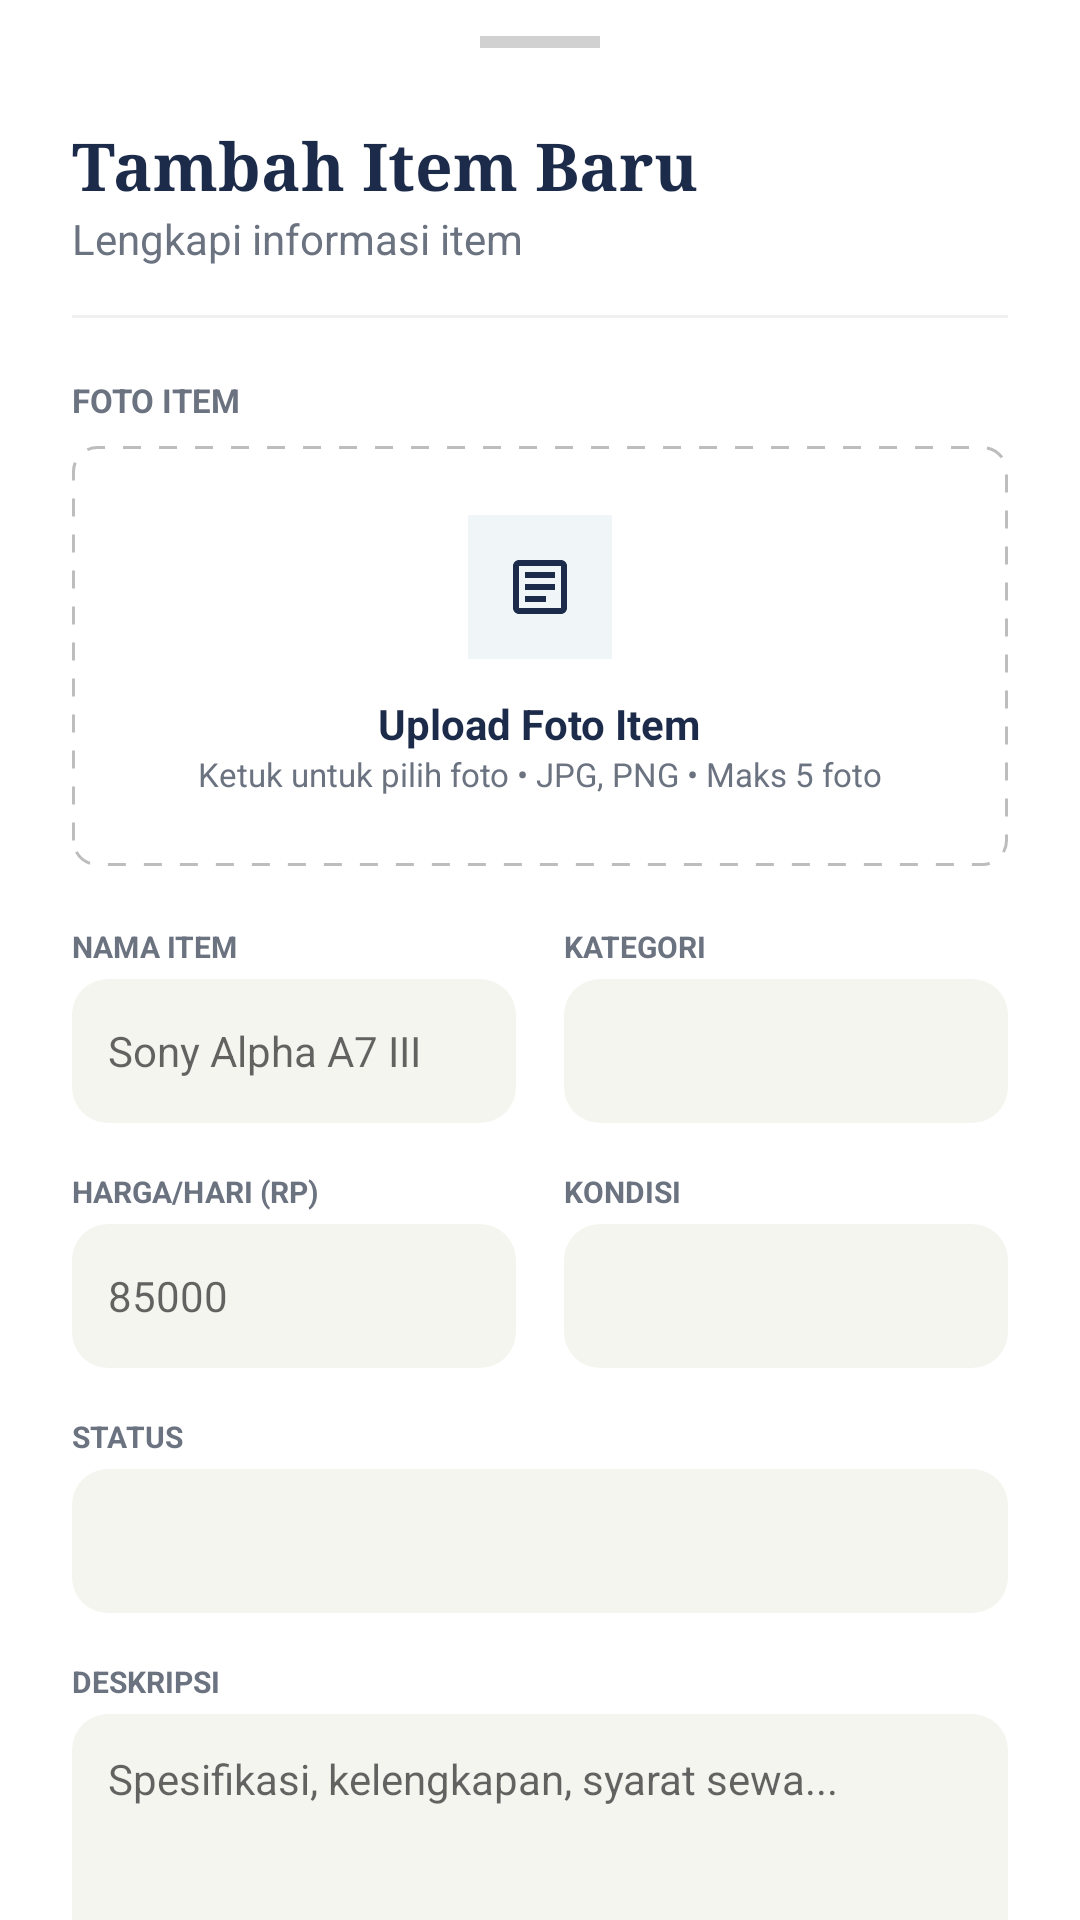

The Android layout XML behind this screen, and the referenced resources:
<!-- AndroidManifest.xml: application theme Theme.IPBRental -->
<!-- res/layout/layout_bottom_sheet_add_item.xml -->
<?xml version="1.0" encoding="utf-8"?>
<androidx.core.widget.NestedScrollView xmlns:android="http://schemas.android.com/apk/res/android"
    xmlns:app="http://schemas.android.com/apk/res-auto"
    android:layout_width="match_parent"
    android:layout_height="match_parent"
    android:fillViewport="true"
    android:background="@drawable/bg_bottom_sheet">

    <LinearLayout
        android:layout_width="match_parent"
        android:layout_height="wrap_content"
        android:orientation="vertical"
        android:paddingHorizontal="24dp"
        android:paddingBottom="32dp">

        
        <View
            android:layout_width="40dp"
            android:layout_height="4dp"
            android:layout_gravity="center_horizontal"
            android:layout_marginTop="12dp"
            android:background="#D1D1D1" />

        <TextView
            android:layout_width="wrap_content"
            android:layout_height="wrap_content"
            android:layout_marginTop="24dp"
            android:fontFamily="serif"
            android:text="Tambah Item Baru"
            android:textColor="@color/navy_blue"
            android:textSize="22sp"
            android:textStyle="bold" />

        <TextView
            android:layout_width="wrap_content"
            android:layout_height="wrap_content"
            android:text="Lengkapi informasi item"
            android:textColor="@color/gray_text"
            android:textSize="14sp" />

        <View
            android:layout_width="match_parent"
            android:layout_height="1dp"
            android:layout_marginTop="16dp"
            android:background="#F0F0F0" />

        
        <TextView
            android:layout_width="wrap_content"
            android:layout_height="wrap_content"
            android:layout_marginTop="20dp"
            android:text="FOTO ITEM"
            android:textColor="@color/gray_text"
            android:textSize="11sp"
            android:textStyle="bold" />

        <LinearLayout
            android:id="@+id/ll_upload_photo"
            android:layout_width="match_parent"
            android:layout_height="140dp"
            android:layout_marginTop="8dp"
            android:background="@drawable/bg_dashed_border"
            android:gravity="center"
            android:orientation="vertical">

            <ImageView
                android:layout_width="48dp"
                android:layout_height="48dp"
                android:background="#F0F5F8"
                android:padding="12dp"
                android:src="@drawable/ic_items"
                app:tint="@color/navy_blue" />

            <TextView
                android:layout_width="wrap_content"
                android:layout_height="wrap_content"
                android:layout_marginTop="12dp"
                android:text="Upload Foto Item"
                android:textColor="@color/navy_blue"
                android:textSize="14sp"
                android:textStyle="bold" />

            <TextView
                android:layout_width="wrap_content"
                android:layout_height="wrap_content"
                android:text="Ketuk untuk pilih foto • JPG, PNG • Maks 5 foto"
                android:textColor="@color/gray_text"
                android:textSize="11sp" />
        </LinearLayout>

        
        <GridLayout
            android:layout_width="match_parent"
            android:layout_height="wrap_content"
            android:layout_marginTop="20dp"
            android:columnCount="2"
            android:useDefaultMargins="false">

            
            <LinearLayout
                android:layout_width="0dp"
                android:layout_height="wrap_content"
                android:layout_columnWeight="1"
                android:layout_marginEnd="8dp"
                android:orientation="vertical">

                <TextView
                    android:layout_width="wrap_content"
                    android:layout_height="wrap_content"
                    android:text="NAMA ITEM"
                    android:textColor="@color/gray_text"
                    android:textSize="10sp"
                    android:textStyle="bold" />

                <EditText
                    android:id="@+id/et_item_name"
                    android:layout_width="match_parent"
                    android:layout_height="48dp"
                    android:layout_marginTop="4dp"
                    android:background="@drawable/bg_input_cream"
                    android:hint="Sony Alpha A7 III"
                    android:paddingHorizontal="12dp"
                    android:textSize="14sp" />
            </LinearLayout>

            
            <LinearLayout
                android:layout_width="0dp"
                android:layout_height="wrap_content"
                android:layout_columnWeight="1"
                android:layout_marginStart="8dp"
                android:orientation="vertical">

                <TextView
                    android:layout_width="wrap_content"
                    android:layout_height="wrap_content"
                    android:text="KATEGORI"
                    android:textColor="@color/gray_text"
                    android:textSize="10sp"
                    android:textStyle="bold" />

                <Spinner
                    android:id="@+id/sp_category"
                    android:layout_width="match_parent"
                    android:layout_height="48dp"
                    android:layout_marginTop="4dp"
                    android:background="@drawable/bg_input_cream"
                    android:paddingHorizontal="12dp" />
            </LinearLayout>

            
            <LinearLayout
                android:layout_width="0dp"
                android:layout_height="wrap_content"
                android:layout_columnWeight="1"
                android:layout_marginTop="16dp"
                android:layout_marginEnd="8dp"
                android:orientation="vertical">

                <TextView
                    android:layout_width="wrap_content"
                    android:layout_height="wrap_content"
                    android:text="HARGA/HARI (RP)"
                    android:textColor="@color/gray_text"
                    android:textSize="10sp"
                    android:textStyle="bold" />

                <EditText
                    android:id="@+id/et_price"
                    android:layout_width="match_parent"
                    android:layout_height="48dp"
                    android:layout_marginTop="4dp"
                    android:background="@drawable/bg_input_cream"
                    android:hint="85000"
                    android:inputType="number"
                    android:paddingHorizontal="12dp"
                    android:textSize="14sp" />
            </LinearLayout>

            
            <LinearLayout
                android:layout_width="0dp"
                android:layout_height="wrap_content"
                android:layout_columnWeight="1"
                android:layout_marginStart="8dp"
                android:layout_marginTop="16dp"
                android:orientation="vertical">

                <TextView
                    android:layout_width="wrap_content"
                    android:layout_height="wrap_content"
                    android:text="KONDISI"
                    android:textColor="@color/gray_text"
                    android:textSize="10sp"
                    android:textStyle="bold" />

                <Spinner
                    android:id="@+id/sp_condition"
                    android:layout_width="match_parent"
                    android:layout_height="48dp"
                    android:layout_marginTop="4dp"
                    android:background="@drawable/bg_input_cream"
                    android:paddingHorizontal="12dp" />
            </LinearLayout>
        </GridLayout>

        
        <TextView
            android:layout_width="wrap_content"
            android:layout_height="wrap_content"
            android:layout_marginTop="16dp"
            android:text="STATUS"
            android:textColor="@color/gray_text"
            android:textSize="10sp"
            android:textStyle="bold" />

        <Spinner
            android:id="@+id/sp_status"
            android:layout_width="match_parent"
            android:layout_height="48dp"
            android:layout_marginTop="4dp"
            android:background="@drawable/bg_input_cream"
            android:paddingHorizontal="12dp" />

        
        <TextView
            android:layout_width="wrap_content"
            android:layout_height="wrap_content"
            android:layout_marginTop="16dp"
            android:text="DESKRIPSI"
            android:textColor="@color/gray_text"
            android:textSize="10sp"
            android:textStyle="bold" />

        <EditText
            android:id="@+id/et_description"
            android:layout_width="match_parent"
            android:layout_height="100dp"
            android:layout_marginTop="4dp"
            android:background="@drawable/bg_input_cream"
            android:gravity="top"
            android:hint="Spesifikasi, kelengkapan, syarat sewa..."
            android:padding="12dp"
            android:textSize="14sp" />

        
        <Button
            android:id="@+id/btn_save"
            android:layout_width="match_parent"
            android:layout_height="56dp"
            android:layout_marginTop="32dp"
            android:layout_marginBottom="16dp"
            android:background="@drawable/state_btn_primary"
            android:text="Simpan Item"
            android:textAllCaps="false"
            android:textColor="@color/white"
            android:textSize="16sp"
            android:textStyle="bold" />

        <Button
            android:id="@+id/btn_cancel"
            android:layout_width="match_parent"
            android:layout_height="56dp"
            android:background="@android:color/transparent"
            android:text="Batal"
            android:textAllCaps="false"
            android:textColor="@color/gray_text"
            android:textSize="16sp" />

    </LinearLayout>
</androidx.core.widget.NestedScrollView>
<!-- resources referenced by this layout -->
<resources>
  <color name="gray_text">#6B7280</color>
  <color name="navy_blue">#1C2B4A</color>
  <color name="white">#FFFFFF</color>
  <!-- drawable bg_dashed_border (drawable) -->
  <?xml version="1.0" encoding="utf-8"?>
  <shape xmlns:android="http://schemas.android.com/apk/res/android">
      <stroke
          android:width="1dp"
          android:color="#BDBDBD"
          android:dashWidth="6dp"
          android:dashGap="6dp" />
      <corners android:radius="8dp" />
      <solid android:color="@android:color/transparent" />
  </shape>
  <!-- drawable bg_input_cream (drawable) -->
  <?xml version="1.0" encoding="utf-8"?>
  <shape xmlns:android="http://schemas.android.com/apk/res/android">
      <solid android:color="#F5F5F0" />
      <corners android:radius="12dp" />
  </shape>
  <!-- drawable ic_items (drawable) -->
  <vector xmlns:android="http://schemas.android.com/apk/res/android"
      android:width="24dp"
      android:height="24dp"
      android:viewportWidth="24"
      android:viewportHeight="24">
    <path
        android:fillColor="@color/navy_blue"
        android:pathData="M19,5v14H5V5h14m0,-2H5c-1.1,0 -2,0.9 -2,2v14c0,1.1 0.9,2 2,2h14c1.1,0 2,-0.9 2,-2V5c0,-1.1 -0.9,-2 -2,-2zM14,17H7v-2h7v2zm3,-4H7v-2h10v2zm0,-4H7V7h10v2z"/>
  </vector>
  <!-- drawable state_btn_primary (drawable) -->
  <?xml version="1.0" encoding="utf-8"?>
  <selector xmlns:android="http://schemas.android.com/apk/res/android">
      <item android:state_pressed="true">
          <shape android:shape="rectangle">
              <solid android:color="@color/navy_blue_dark" />
              <corners android:radius="32dp" />
          </shape>
      </item>
      <item>
          <shape android:shape="rectangle">
              <solid android:color="@color/navy_blue" />
              <corners android:radius="32dp" />
          </shape>
      </item>
  </selector>
  <style name="Theme.IPBRental" parent="Theme.MaterialComponents.Light.NoActionBar">
          <item name="colorPrimary">@color/primary</item>
          <item name="colorPrimaryVariant">@color/primary_light</item>
          <item name="colorOnPrimary">@color/white</item>
          <item name="android:windowBackground">@color/white</item>
      </style>
  <color name="navy_blue_dark">#152039</color>
  <color name="primary">#1C2B4A</color>
  <color name="primary_light">#4A7D94</color>
</resources>
